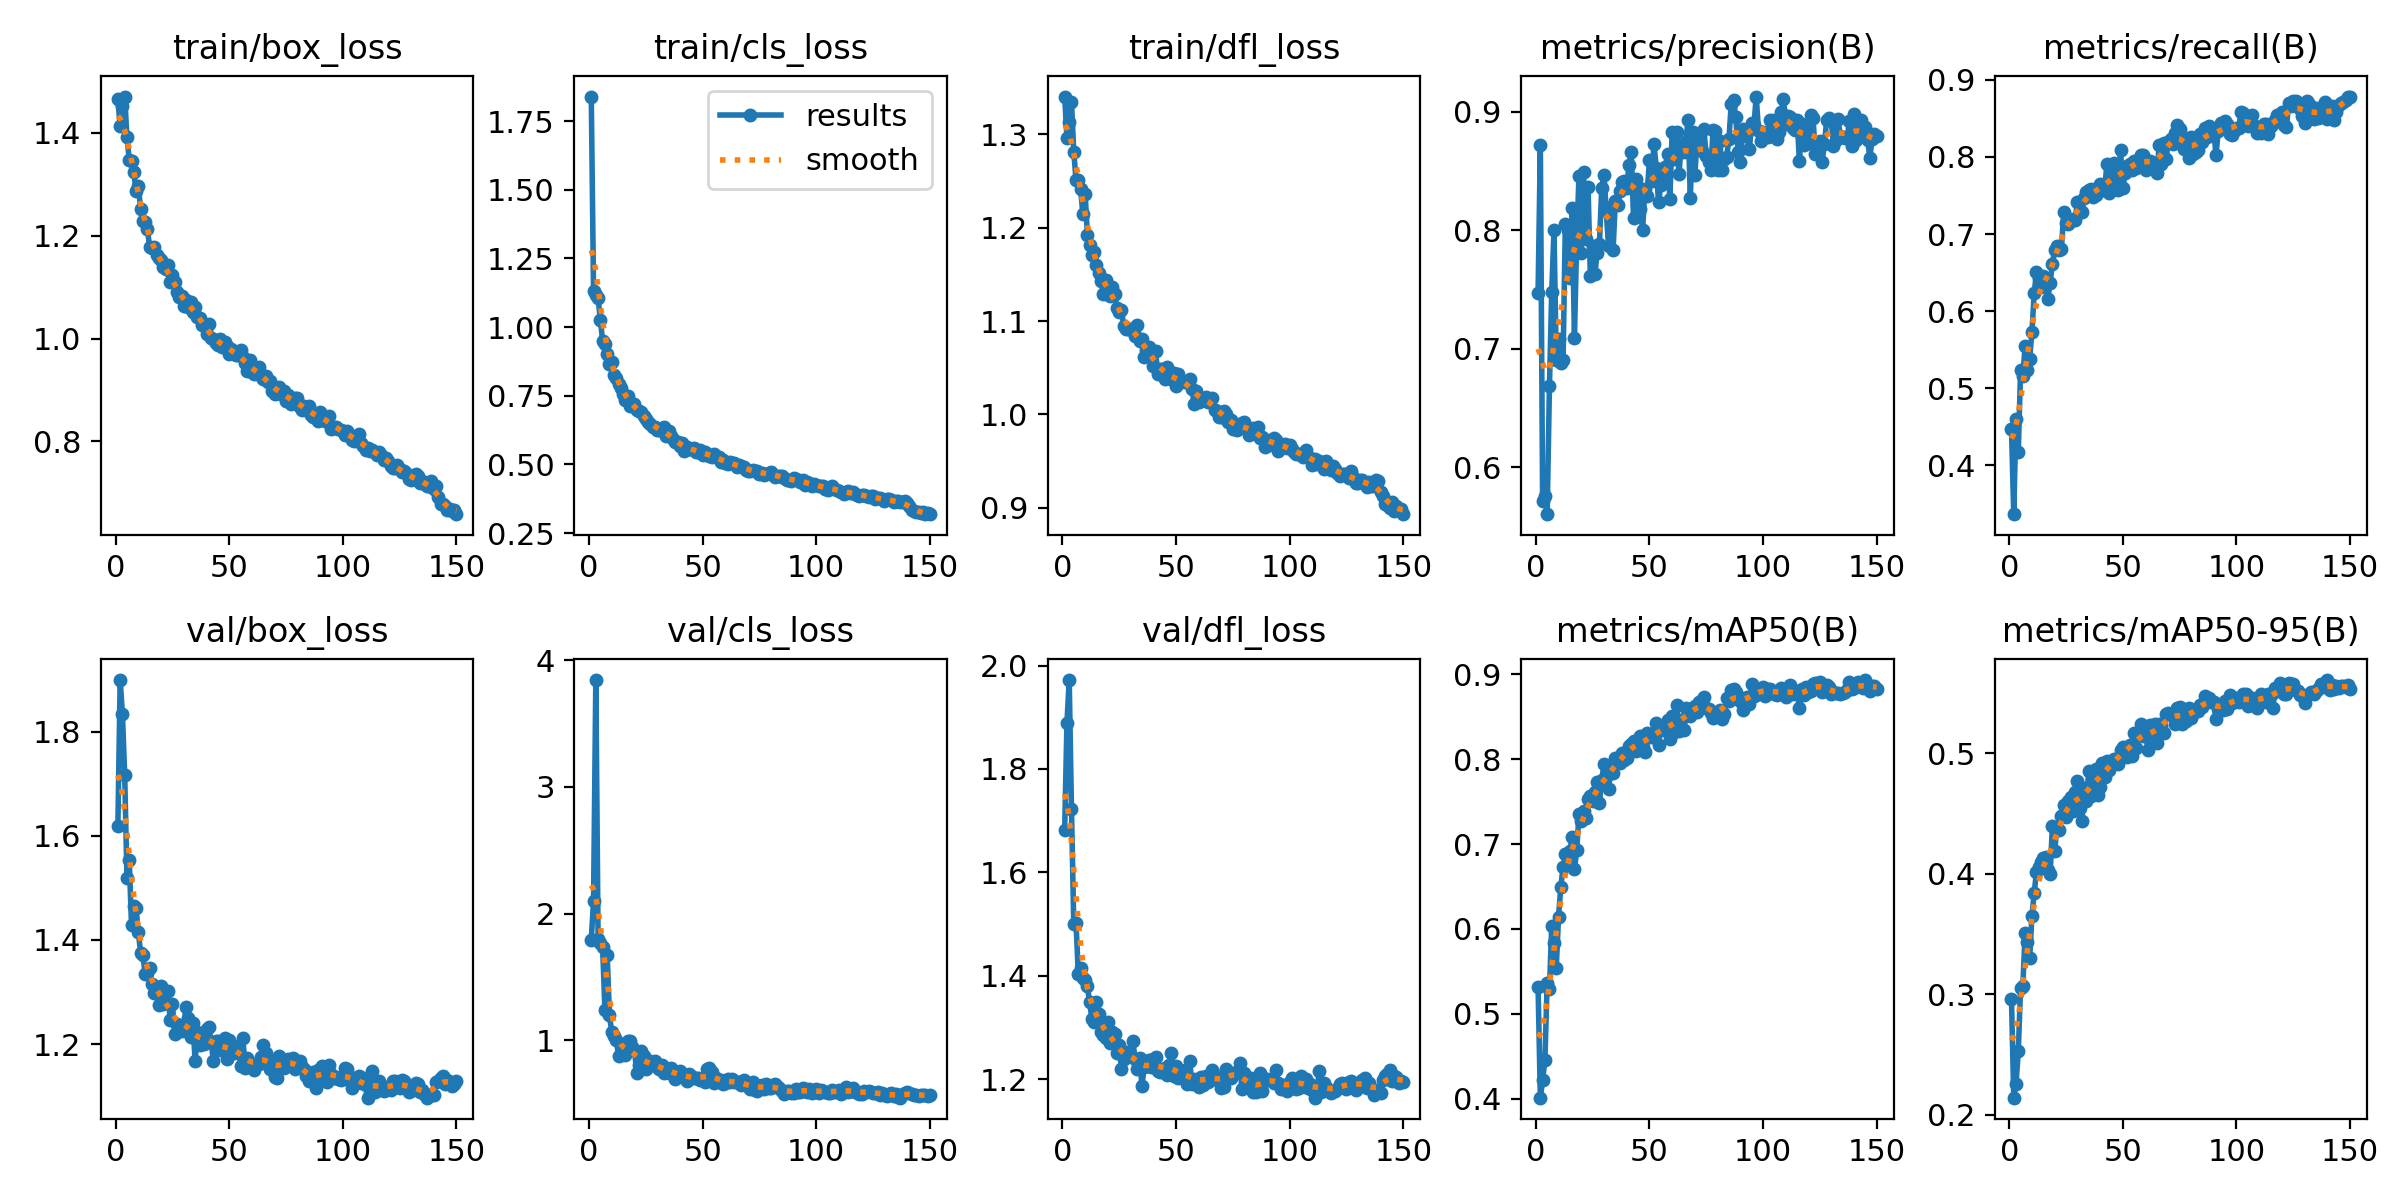

Values plotted in this chart, from the file beside it:
epoch, time, train/box_loss, train/cls_loss, train/dfl_loss, metrics/precision(B), metrics/recall(B), metrics/mAP50(B), metrics/mAP50-95(B), val/box_loss, val/cls_loss, val/dfl_loss, lr/pg0, lr/pg1, lr/pg2
1, 28.1, 1.466, 1.839, 1.34, 0.7474, 0.4472, 0.5317, 0.2962, 1.618, 1.794, 1.682, 0.0005472, 0.0005472, 0.0005472
2, 49.71, 1.413, 1.131, 1.296, 0.8717, 0.3368, 0.4012, 0.214, 1.899, 2.101, 1.889, 0.001096, 0.001096, 0.001096
3, 69.66, 1.452, 1.117, 1.313, 0.5717, 0.4596, 0.4218, 0.2256, 1.834, 3.843, 1.972, 0.001637, 0.001637, 0.001637
4, 89.46, 1.471, 1.105, 1.334, 0.5754, 0.4176, 0.4451, 0.2524, 1.717, 1.803, 1.722, 0.001634, 0.001634, 0.001634
5, 109.9, 1.392, 1.026, 1.281, 0.5604, 0.5232, 0.5369, 0.3049, 1.519, 1.771, 1.5, 0.001623, 0.001623, 0.001623
6, 130.3, 1.348, 0.9491, 1.251, 0.6684, 0.5154, 0.5288, 0.3065, 1.554, 1.733, 1.502, 0.001612, 0.001612, 0.001612
7, 150.7, 1.346, 0.9379, 1.25, 0.7478, 0.5555, 0.6032, 0.3508, 1.429, 1.24, 1.403, 0.001601, 0.001601, 0.001601
8, 170.8, 1.324, 0.9033, 1.241, 0.8, 0.5232, 0.5833, 0.343, 1.465, 1.674, 1.415, 0.00159, 0.00159, 0.00159
9, 190.8, 1.288, 0.8644, 1.215, 0.6908, 0.5386, 0.5542, 0.3296, 1.461, 1.201, 1.396, 0.001579, 0.001579, 0.001579
10, 210.5, 1.298, 0.8732, 1.236, 0.7084, 0.573, 0.6139, 0.3648, 1.415, 1.065, 1.391, 0.001568, 0.001568, 0.001568
11, 230.3, 1.251, 0.824, 1.192, 0.6878, 0.623, 0.6497, 0.3839, 1.376, 1.033, 1.38, 0.001557, 0.001557, 0.001557
12, 249.9, 1.229, 0.8131, 1.182, 0.6906, 0.6509, 0.6725, 0.4015, 1.372, 0.9997, 1.349, 0.001546, 0.001546, 0.001546
13, 269.7, 1.226, 0.7919, 1.171, 0.8055, 0.6433, 0.6879, 0.4056, 1.334, 0.8792, 1.316, 0.001535, 0.001535, 0.001535
14, 289.4, 1.212, 0.7791, 1.173, 0.8004, 0.631, 0.689, 0.4097, 1.336, 0.8985, 1.311, 0.001524, 0.001524, 0.001524
15, 309.1, 1.178, 0.7582, 1.16, 0.7594, 0.6454, 0.6918, 0.4125, 1.346, 0.8966, 1.348, 0.001513, 0.001513, 0.001513
16, 328.6, 1.176, 0.7355, 1.152, 0.8189, 0.6401, 0.7084, 0.4137, 1.316, 0.887, 1.326, 0.001502, 0.001502, 0.001502
17, 348.5, 1.178, 0.7477, 1.143, 0.7092, 0.6163, 0.6701, 0.4032, 1.298, 0.9931, 1.291, 0.001491, 0.001491, 0.001491
18, 368.1, 1.163, 0.7121, 1.129, 0.7916, 0.6365, 0.6926, 0.3994, 1.306, 0.9943, 1.285, 0.00148, 0.00148, 0.00148
19, 387.6, 1.156, 0.7126, 1.144, 0.8458, 0.6618, 0.7357, 0.4391, 1.274, 0.9434, 1.28, 0.001469, 0.001469, 0.001469
20, 407.1, 1.153, 0.7211, 1.132, 0.781, 0.6789, 0.7268, 0.4191, 1.311, 0.9272, 1.311, 0.001458, 0.001458, 0.001458
21, 426.7, 1.139, 0.6979, 1.127, 0.8491, 0.6842, 0.7393, 0.4378, 1.276, 0.7445, 1.27, 0.001447, 0.001447, 0.001447
22, 446.1, 1.135, 0.694, 1.136, 0.7928, 0.6797, 0.731, 0.4361, 1.282, 0.8078, 1.29, 0.001436, 0.001436, 0.001436
23, 465.7, 1.142, 0.6906, 1.129, 0.8362, 0.681, 0.7528, 0.4476, 1.301, 0.9141, 1.287, 0.001425, 0.001425, 0.001425
24, 485, 1.11, 0.6761, 1.114, 0.7618, 0.7288, 0.7563, 0.4568, 1.246, 0.8775, 1.252, 0.001414, 0.001414, 0.001414
25, 504.4, 1.124, 0.6671, 1.109, 0.7872, 0.7142, 0.7513, 0.4472, 1.277, 0.7765, 1.266, 0.001403, 0.001403, 0.001403
26, 524.1, 1.11, 0.6555, 1.112, 0.7628, 0.7136, 0.7615, 0.4604, 1.219, 0.7948, 1.221, 0.001392, 0.001392, 0.001392
27, 544, 1.091, 0.6487, 1.095, 0.7813, 0.7169, 0.773, 0.4634, 1.239, 0.8351, 1.239, 0.001381, 0.001381, 0.001381
28, 563.7, 1.082, 0.6355, 1.092, 0.7888, 0.7192, 0.7481, 0.4517, 1.235, 0.8274, 1.253, 0.00137, 0.00137, 0.00137
29, 583, 1.082, 0.6359, 1.091, 0.8355, 0.7181, 0.7754, 0.4675, 1.225, 0.8376, 1.246, 0.001359, 0.001359, 0.001359
30, 602.4, 1.064, 0.6245, 1.092, 0.8471, 0.7412, 0.7938, 0.4772, 1.231, 0.7857, 1.245, 0.001348, 0.001348, 0.001348
31, 621.8, 1.075, 0.6248, 1.089, 0.8161, 0.7289, 0.7795, 0.454, 1.272, 0.7699, 1.273, 0.001337, 0.001337, 0.001337
32, 641.4, 1.062, 0.6238, 1.084, 0.7868, 0.7286, 0.7654, 0.4437, 1.25, 0.8013, 1.24, 0.001326, 0.001326, 0.001326
33, 660.7, 1.071, 0.637, 1.096, 0.8196, 0.7467, 0.7892, 0.4714, 1.213, 0.7403, 1.22, 0.001315, 0.001315, 0.001315
34, 680.5, 1.052, 0.6052, 1.079, 0.783, 0.7545, 0.7842, 0.4599, 1.241, 0.7834, 1.242, 0.001304, 0.001304, 0.001304
35, 700.3, 1.061, 0.6234, 1.081, 0.8247, 0.7577, 0.8019, 0.4855, 1.167, 0.7455, 1.187, 0.001293, 0.001293, 0.001293
36, 719.6, 1.043, 0.6039, 1.062, 0.8214, 0.759, 0.7995, 0.4642, 1.224, 0.7852, 1.224, 0.001282, 0.001282, 0.001282
37, 739.1, 1.04, 0.5925, 1.069, 0.8329, 0.7481, 0.7955, 0.4817, 1.198, 0.742, 1.225, 0.001271, 0.001271, 0.001271
38, 758.8, 1.026, 0.5832, 1.072, 0.8412, 0.751, 0.8069, 0.4867, 1.218, 0.6939, 1.237, 0.00126, 0.00126, 0.00126
39, 778.2, 1.027, 0.5814, 1.064, 0.8414, 0.7546, 0.7996, 0.465, 1.2, 0.7501, 1.224, 0.001249, 0.001249, 0.001249
40, 797.5, 1.009, 0.5666, 1.052, 0.8355, 0.7647, 0.8019, 0.4716, 1.228, 0.7596, 1.239, 0.001238, 0.001238, 0.001238
41, 816.9, 1.029, 0.5773, 1.067, 0.8549, 0.7566, 0.8151, 0.4915, 1.233, 0.7117, 1.243, 0.001227, 0.001227, 0.001227
42, 836.8, 1.001, 0.5503, 1.043, 0.8659, 0.7576, 0.8182, 0.4797, 1.205, 0.7171, 1.215, 0.001216, 0.001216, 0.001216
43, 856.2, 0.9983, 0.5619, 1.049, 0.8108, 0.7914, 0.8215, 0.4933, 1.168, 0.6764, 1.214, 0.001205, 0.001205, 0.001205
44, 875.7, 0.9909, 0.5546, 1.049, 0.8437, 0.7528, 0.8096, 0.4857, 1.205, 0.731, 1.219, 0.001194, 0.001194, 0.001194
45, 895.3, 0.9883, 0.558, 1.037, 0.8365, 0.7641, 0.8177, 0.4921, 1.205, 0.7193, 1.222, 0.001183, 0.001183, 0.001183
46, 914.9, 0.9983, 0.5591, 1.05, 0.8183, 0.7916, 0.8273, 0.495, 1.188, 0.6998, 1.209, 0.001172, 0.001172, 0.001172
47, 934.3, 0.9842, 0.5463, 1.039, 0.8003, 0.7707, 0.8146, 0.493, 1.19, 0.7065, 1.228, 0.001161, 0.001161, 0.001161
48, 953.7, 0.9928, 0.5437, 1.038, 0.835, 0.7576, 0.8088, 0.4909, 1.211, 0.7019, 1.25, 0.00115, 0.00115, 0.00115
49, 973.3, 0.9859, 0.5527, 1.044, 0.8292, 0.8092, 0.8307, 0.5024, 1.171, 0.6861, 1.207, 0.001139, 0.001139, 0.001139
50, 992.8, 0.9708, 0.5355, 1.031, 0.8595, 0.7594, 0.8265, 0.5052, 1.207, 0.6937, 1.225, 0.001128, 0.001128, 0.001128
51, 1012, 0.9803, 0.5444, 1.043, 0.8414, 0.7787, 0.8265, 0.5039, 1.199, 0.668, 1.203, 0.001117, 0.001117, 0.001117
52, 1031, 0.9708, 0.5371, 1.035, 0.8728, 0.7889, 0.8284, 0.4964, 1.182, 0.7735, 1.206, 0.001106, 0.001106, 0.001106
53, 1051, 0.9689, 0.5316, 1.036, 0.853, 0.7903, 0.8425, 0.5068, 1.185, 0.7832, 1.203, 0.001095, 0.001095, 0.001095
54, 1070, 0.9673, 0.5283, 1.035, 0.8239, 0.7833, 0.8163, 0.4974, 1.197, 0.752, 1.218, 0.001084, 0.001084, 0.001084
55, 1089, 0.9777, 0.5367, 1.034, 0.838, 0.7946, 0.838, 0.5168, 1.158, 0.6609, 1.19, 0.001073, 0.001073, 0.001073
56, 1109, 0.965, 0.5282, 1.038, 0.8441, 0.7859, 0.8339, 0.5044, 1.211, 0.7017, 1.236, 0.001062, 0.001062, 0.001062
57, 1128, 0.9523, 0.5269, 1.027, 0.8531, 0.7974, 0.838, 0.515, 1.155, 0.6777, 1.191, 0.001051, 0.001051, 0.001051
58, 1147, 0.9369, 0.5073, 1.011, 0.8647, 0.8027, 0.8464, 0.5238, 1.173, 0.6879, 1.201, 0.00104, 0.00104, 0.00104
59, 1166, 0.9578, 0.5161, 1.025, 0.8266, 0.8024, 0.8236, 0.5144, 1.158, 0.6516, 1.196, 0.001029, 0.001029, 0.001029
60, 1184, 0.934, 0.5066, 1.014, 0.883, 0.7837, 0.8514, 0.5179, 1.156, 0.6602, 1.184, 0.001018, 0.001018, 0.001018
... 90 more rows
